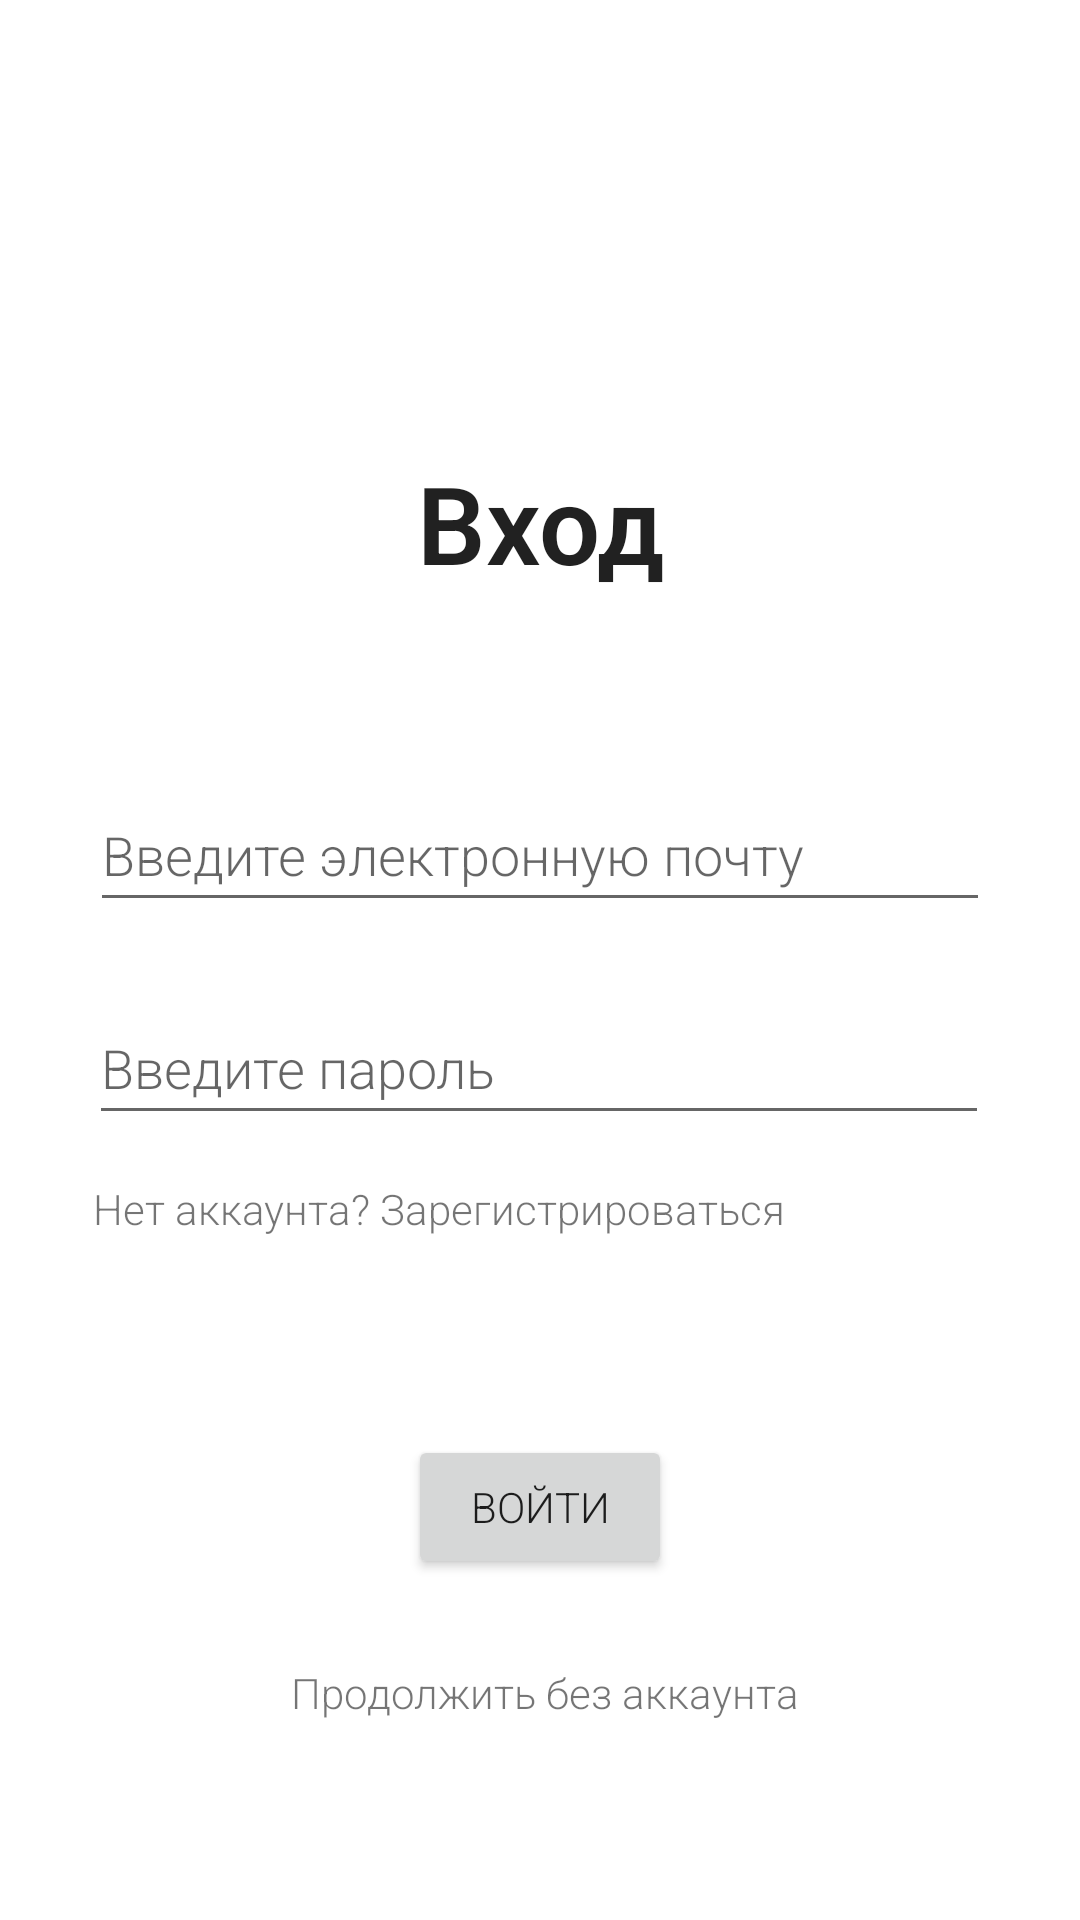

Layout XML and referenced resources for this Android screen:
<!-- AndroidManifest.xml: application theme Theme.C -->
<!-- res/layout/activity_login.xml -->
<?xml version="1.0" encoding="utf-8"?>
<androidx.constraintlayout.widget.ConstraintLayout xmlns:android="http://schemas.android.com/apk/res/android"
    xmlns:tools="http://schemas.android.com/tools"
    android:layout_width="match_parent"
    android:layout_height="match_parent"
    xmlns:app="http://schemas.android.com/apk/res-auto">

    <TextView
        android:id="@+id/title"
        style="@style/Title"
        android:layout_marginTop="150dp"
        android:gravity="center"
        android:text="Вход"
        android:textSize="36sp"
        app:layout_constraintEnd_toEndOf="parent"
        app:layout_constraintStart_toStartOf="parent"
        app:layout_constraintTop_toTopOf="parent" />

    <EditText
        android:id="@+id/enterEmail"
        android:layout_width="300dp"
        android:layout_height="wrap_content"
        android:layout_marginTop="61dp"
        android:hint="Введите электронную почту"
        android:inputType="text"
        android:minHeight="48dp"
        app:layout_constraintEnd_toEndOf="parent"
        app:layout_constraintStart_toStartOf="parent"
        app:layout_constraintTop_toBottomOf="@+id/title" />

    <EditText
        android:id="@+id/enterPassword"
        android:layout_width="300dp"
        android:layout_height="wrap_content"
        android:layout_marginTop="132dp"
        android:hint="Введите пароль"
        android:inputType="textPassword"
        android:minHeight="48dp"
        app:layout_constraintEnd_toEndOf="parent"
        app:layout_constraintHorizontal_bias="0.495"
        app:layout_constraintStart_toStartOf="parent"
        app:layout_constraintTop_toBottomOf="@+id/title" />

    <TextView
        android:id="@+id/toRegistration"
        android:layout_width="294dp"
        android:layout_height="48dp"
        android:layout_marginTop="15dp"
        android:clickable="true"
        android:focusable="true"
        android:text="Нет аккаунта? Зарегистрироваться"
        app:layout_constraintEnd_toEndOf="parent"
        app:layout_constraintHorizontal_bias="0.47"
        app:layout_constraintStart_toStartOf="parent"
        app:layout_constraintTop_toBottomOf="@+id/enterPassword" />

    <Button
        android:id="@+id/login"
        android:layout_width="wrap_content"
        android:layout_height="wrap_content"
        android:layout_marginTop="100dp"
        android:text="Войти"
        app:layout_constraintEnd_toEndOf="parent"
        app:layout_constraintStart_toStartOf="parent"
        app:layout_constraintTop_toBottomOf="@+id/enterPassword" />

    <TextView
        android:id="@+id/notLogin"
        android:layout_width="294dp"
        android:layout_height="48dp"
        android:layout_marginTop="14dp"
        android:clickable="true"
        android:focusable="true"
        android:text="Продолжить без аккаунта"
        app:layout_constraintEnd_toEndOf="parent"
        app:layout_constraintHorizontal_bias="0.521"
        app:layout_constraintStart_toStartOf="parent"
        app:layout_constraintTop_toBottomOf="@+id/login"
        android:gravity="center"/>
</androidx.constraintlayout.widget.ConstraintLayout>
<!-- resources referenced by this layout -->
<resources>
  <style name="Title" parent="Theme.MaterialComponents.DayNight">
          <item name="android:layout_marginTop">15dp</item>
          <item name="android:layout_width">300dp</item>
          <item name="android:layout_height">wrap_content</item>
          <item name="android:textSize">24sp</item>
          <item name="android:gravity">center</item>
          <item name="android:layout_gravity">center</item>
          <item name="android:textStyle">bold</item>
      </style>
  <style name="Theme.C" parent="Theme.MaterialComponents.DayNight.DarkActionBar">
          
          <item name="colorPrimary">@color/purple_500</item>
          <item name="colorPrimaryVariant">@color/purple_700</item>
          <item name="colorOnPrimary">@color/white</item>
          
          <item name="colorSecondary">@color/teal_200</item>
          <item name="colorSecondaryVariant">@color/teal_700</item>
          <item name="colorOnSecondary">@color/black</item>
          
          <item name="android:statusBarColor">?attr/colorPrimaryVariant</item>
          
          <item name="android:fontFamily">sans-serif-light</item>
      </style>
  <color name="purple_500">#FF6200EE</color>
  <color name="purple_700">#FF3700B3</color>
  <color name="white">#FFFFFFFF</color>
  <color name="teal_200">#FF03DAC5</color>
  <color name="teal_700">#FF018786</color>
  <color name="black">#FF000000</color>
</resources>
